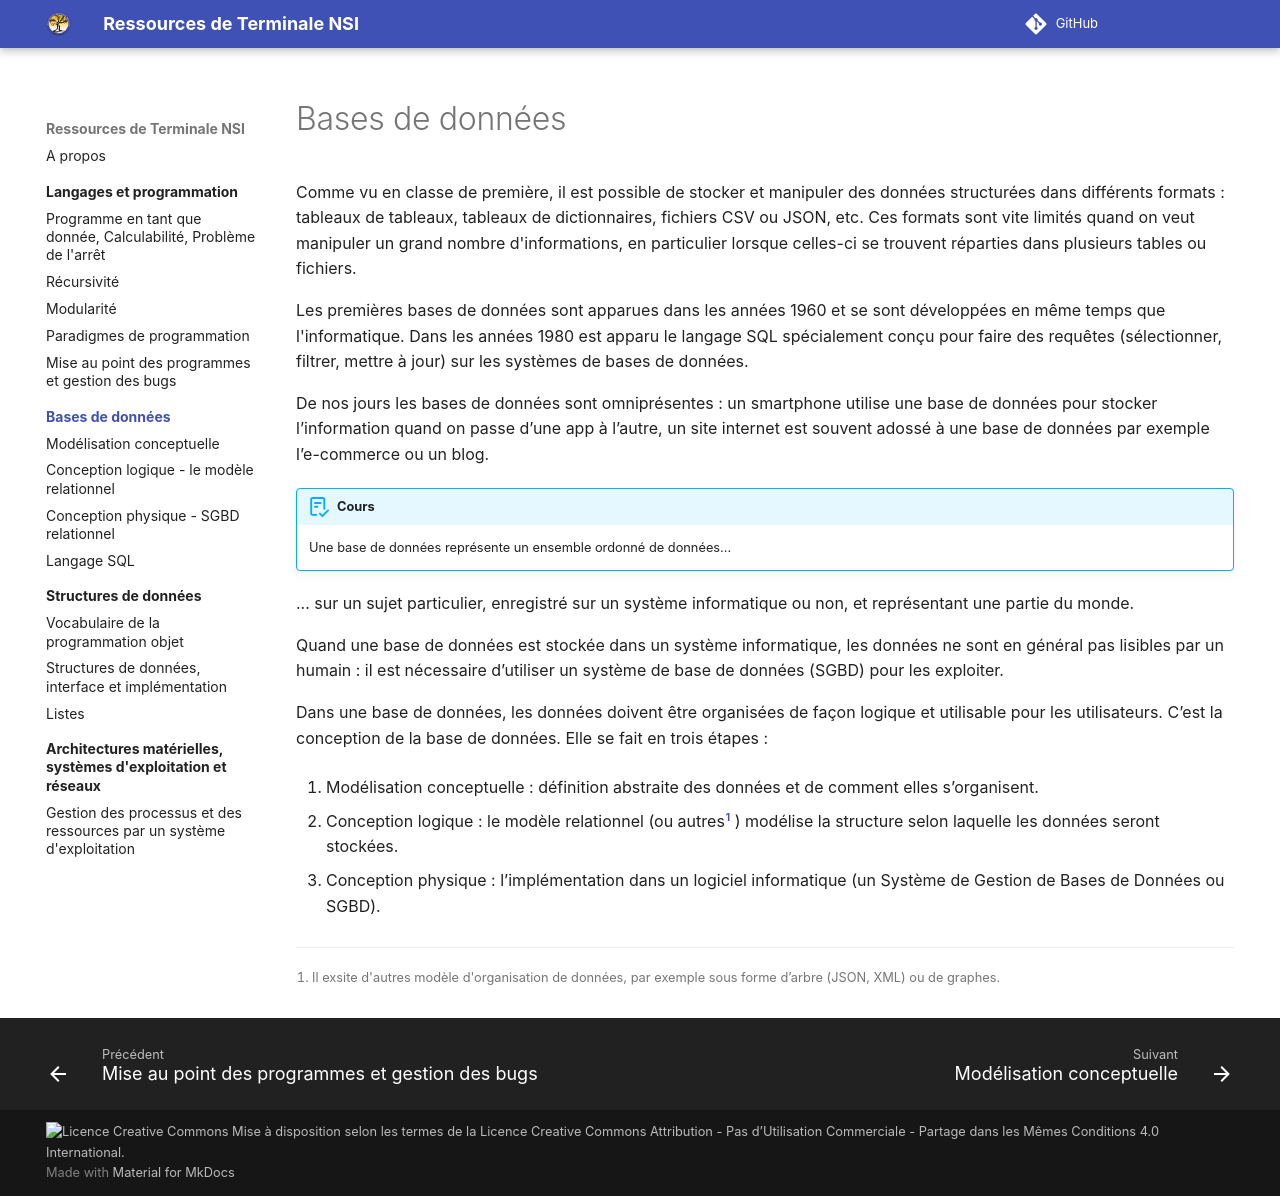

repository: eipaca/NSI-T · page: bases-de-donnees/index.html · generator: mkdocs

# Bases de données

Comme vu en classe de première, il est possible de stocker et manipuler des données structurées dans différents formats : tableaux de tableaux, tableaux de dictionnaires, fichiers CSV ou JSON, etc. Ces formats sont vite limités quand on veut manipuler un grand nombre d'informations, en particulier lorsque celles-ci se trouvent réparties dans plusieurs tables ou fichiers.

Les premières bases de données sont apparues dans les années 1960 et se sont développées en même temps que l'informatique. Dans les années 1980 est apparu le langage SQL spécialement conçu pour faire des requêtes (sélectionner, filtrer, mettre à jour) sur les systèmes de bases de données.

De nos jours les bases de données sont omniprésentes : un smartphone utilise une base de données pour stocker l’information quand on passe d’une app à l’autre, un site internet est souvent adossé à une base de données par exemple l’e-commerce ou un blog.

!!! abstract "Cours" 
    Une base de données représente un ensemble ordonné de données...

... sur un sujet particulier, enregistré sur un système informatique ou non, et représentant une partie du monde.

Quand une base de données est stockée dans un système informatique, les données ne sont en général pas lisibles par un humain : il est nécessaire d’utiliser un système de base de données (SGBD) pour les exploiter.


Dans une base de données, les données doivent être organisées de façon logique et utilisable pour les utilisateurs. C’est la conception de la base de données. Elle se fait en trois étapes :

1.	Modélisation conceptuelle : définition abstraite des données et de comment elles s’organisent.

2.	Conception logique : le modèle relationnel (ou autres[^0.1] ) modélise la structure selon laquelle les données seront
stockées. 

3.	Conception physique : l’implémentation dans un logiciel informatique (un Système de Gestion de Bases de Données ou SGBD).

[^0.1]: Il exsite d'autres modèle d'organisation de données, par exemple sous forme d’arbre (JSON, XML) ou de graphes.
